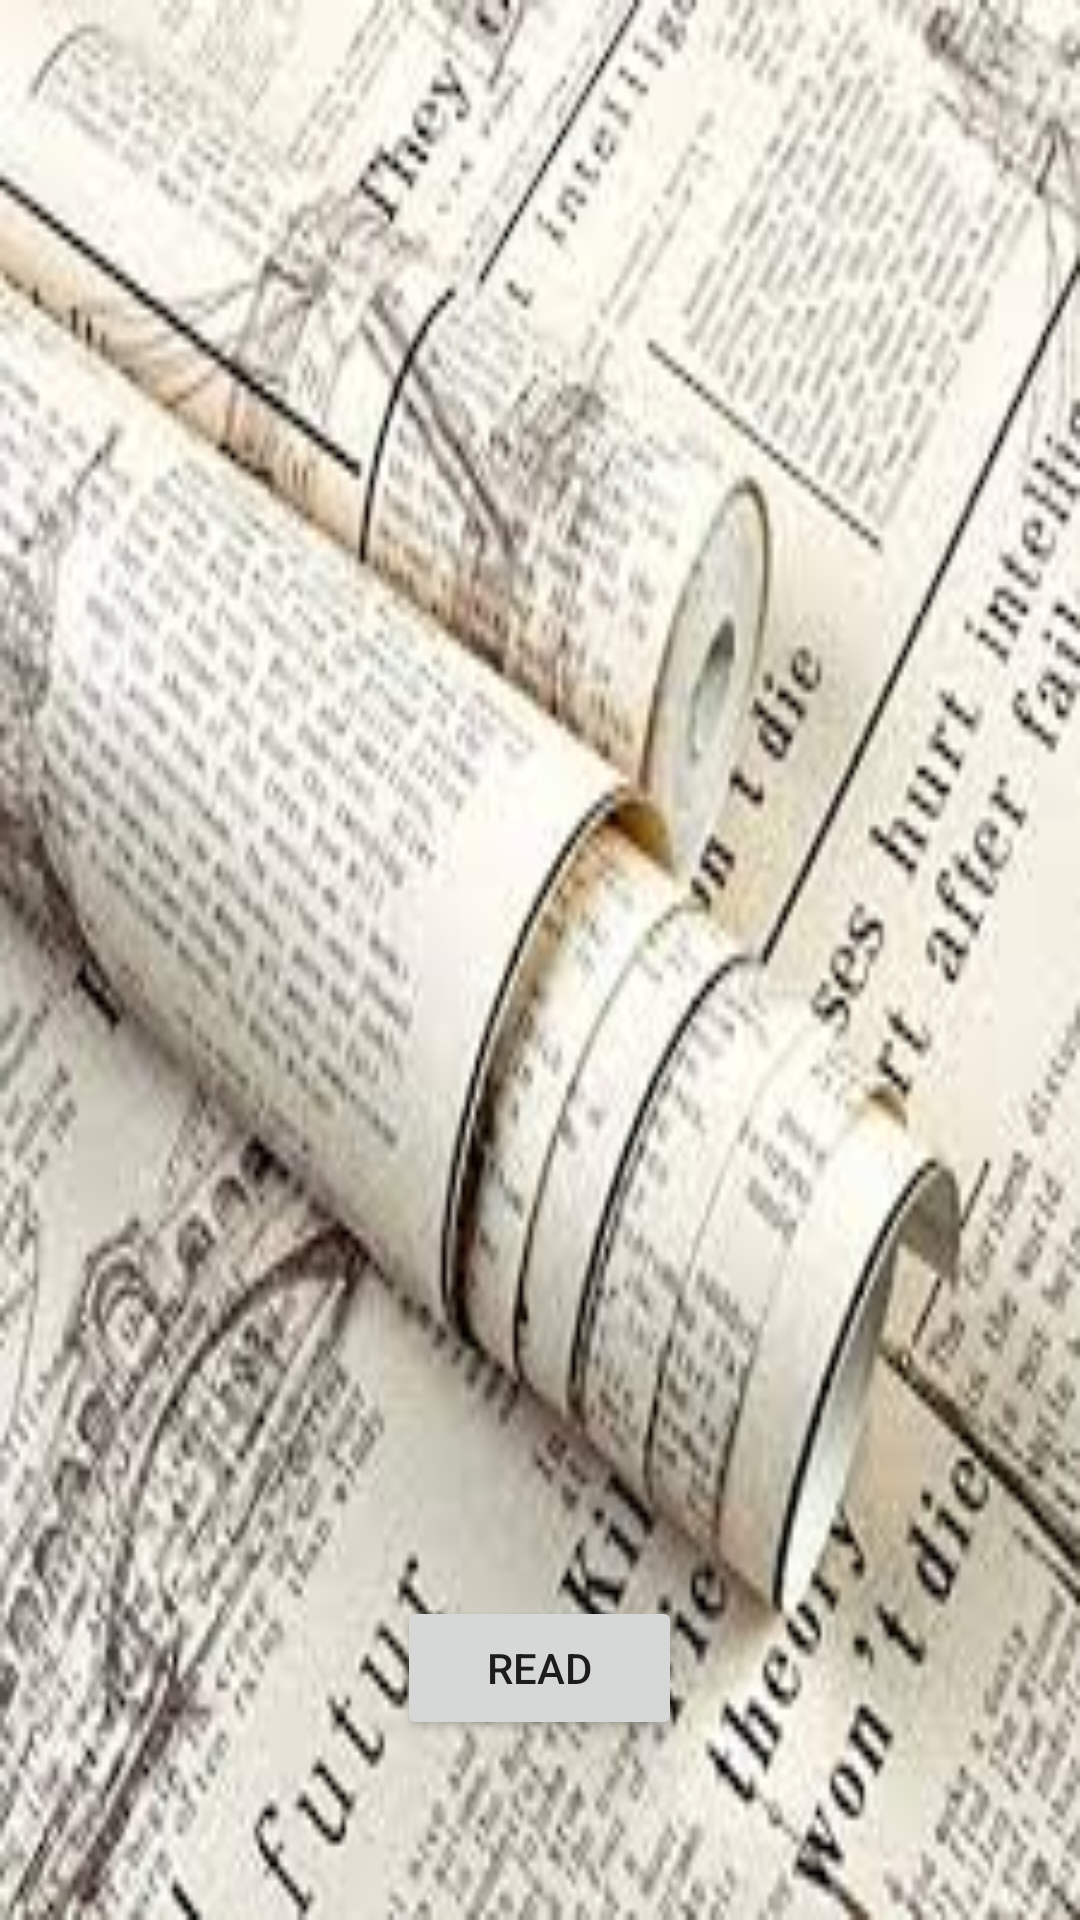

Reconstruct the res/layout file that produces this screen, plus the resources it refers to.
<!-- AndroidManifest.xml: application theme AppTheme.NoActionBar -->
<!-- res/layout/activity_africa.xml -->
<?xml version="1.0" encoding="utf-8"?>
<RelativeLayout

    xmlns:android="http://schemas.android.com/apk/res/android"
    xmlns:app="http://schemas.android.com/apk/res-auto"
    xmlns:tools="http://schemas.android.com/tools"
    android:layout_width="match_parent"
    android:layout_height="match_parent"
    tools:context=".Africa">

    <androidx.viewpager.widget.ViewPager
        android:foregroundGravity="center"
        android:id="@+id/viewPager"
        android:layout_centerInParent="true"
        android:overScrollMode="never"
        android:clipToPadding="false"

        android:background="@drawable/amnews"

        android:layout_width="match_parent"
        android:layout_height="match_parent"


        />

    <Button
        android:id="@+id/btnMore"
        android:text="Read"
        android:paddingLeft="30dp"
        android:paddingRight="30dp"
        android:layout_alignParentBottom="true"
        android:layout_marginBottom="60dp"
        android:layout_centerHorizontal="true"
        android:layout_width="wrap_content"
        android:layout_height="wrap_content"


        />



</RelativeLayout>
<!-- resources referenced by this layout -->
<resources>
  <!-- drawable amnews: jpg bitmap (drawable, 16325 bytes) -->
  <style name="AppTheme.NoActionBar">
          <item name="android:windowDrawsSystemBarBackgrounds">true</item>
          <item name="android:statusBarColor">@android:color/transparent</item>
      <item name="android:windowTranslucentStatus">true</item>
  
   <item name="windowActionBar">false</item>
      <item name="windowNoTitle">true</item>
  
      </style>
</resources>
